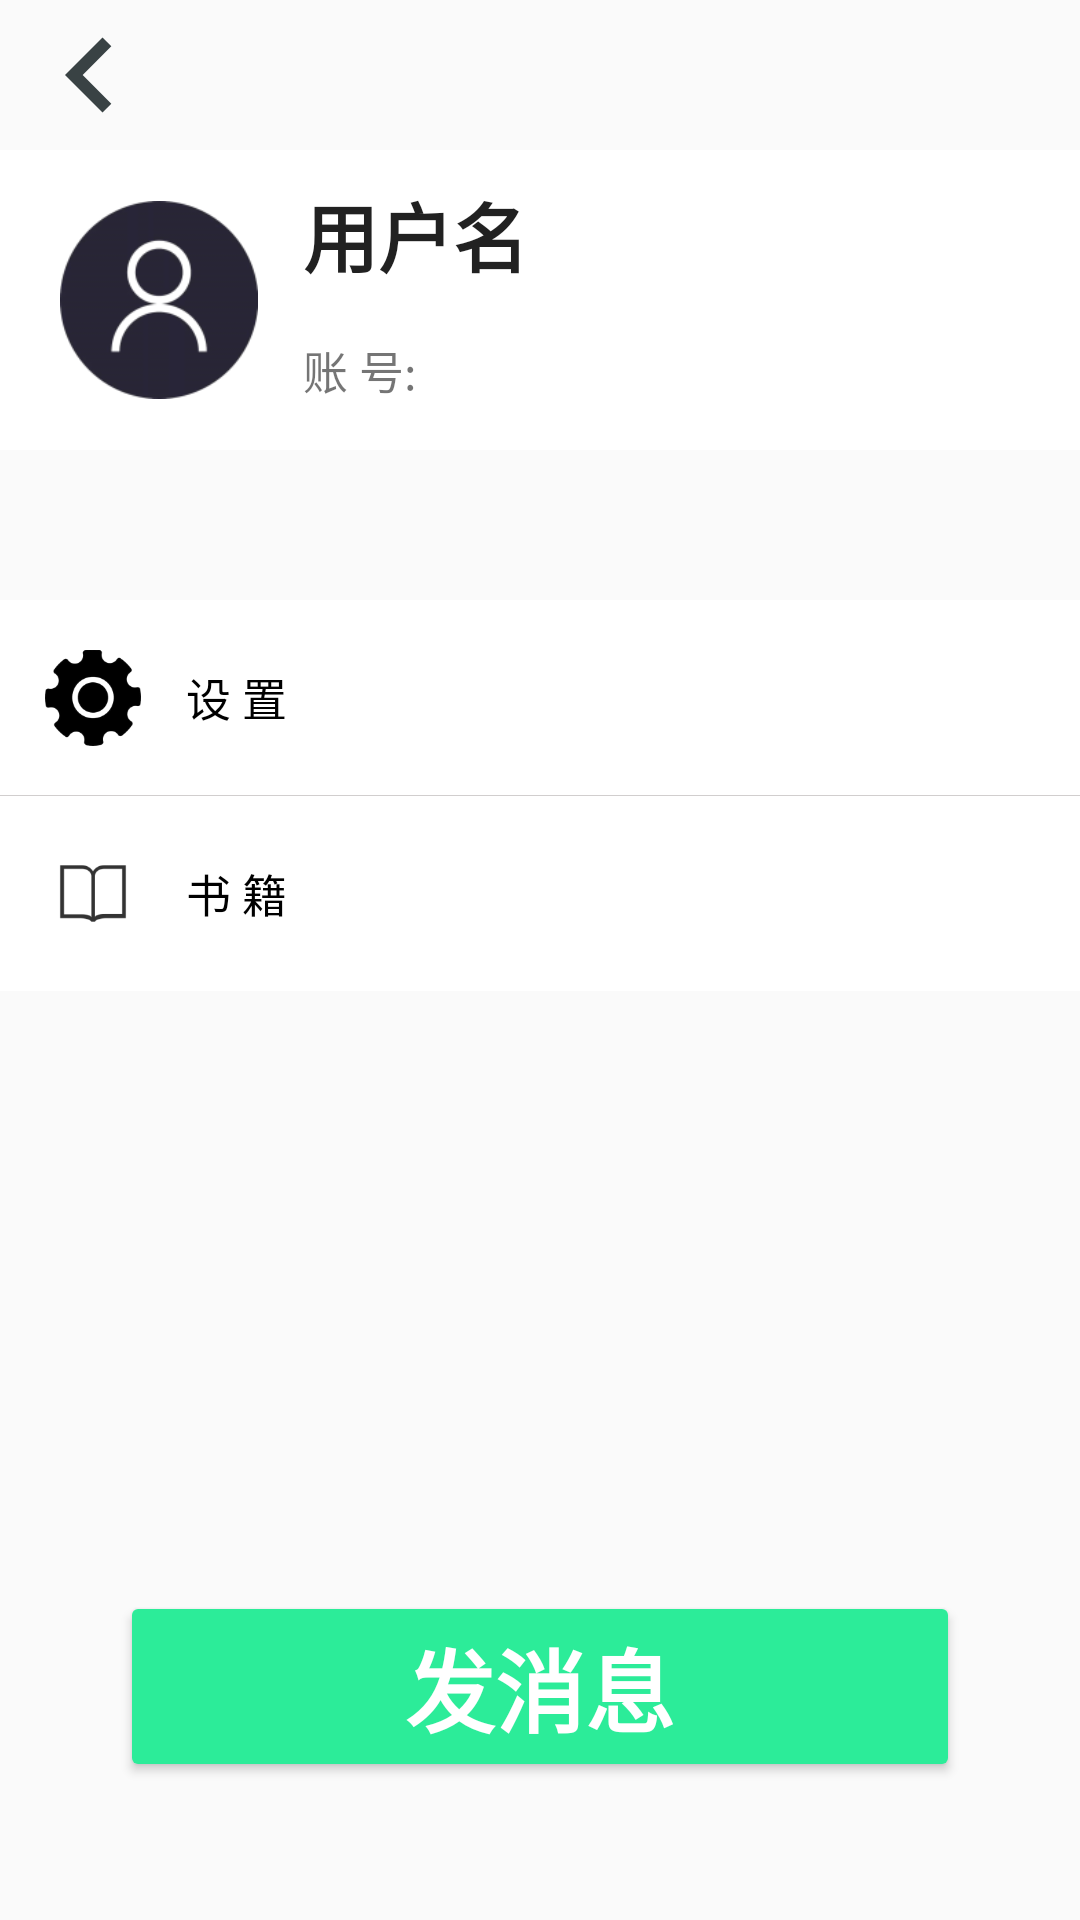

Write the Android layout XML for this screen, with the resource values it uses.
<!-- AndroidManifest.xml: application theme AppTheme -->
<!-- res/layout/activity_friend_info.xml -->
<?xml version="1.0" encoding="utf-8"?>
<LinearLayout xmlns:android="http://schemas.android.com/apk/res/android"
    android:orientation="vertical" android:layout_width="match_parent"
    android:layout_height="match_parent">
    <RelativeLayout
        android:layout_width="match_parent"
        android:layout_height="50dp"

        android:orientation="vertical">

        <ImageView
            android:id="@+id/iv_back"
            android:layout_width="wrap_content"
            android:layout_height="wrap_content"
            android:layout_centerVertical="true"
            android:layout_marginLeft="5dp"
            android:src="@drawable/arrow_left"/>

    </RelativeLayout>
    <LinearLayout
        android:id="@+id/friend_info"
        android:layout_width="match_parent"
        android:layout_height="100dp"
        android:background="#ffffff"
        android:orientation="horizontal">
        <ImageView
            android:id="@+id/friend_avatar"
            android:layout_width="100dp"
            android:layout_height="80dp"
            android:layout_gravity="center_vertical"
            android:layout_marginLeft="20dp"
            android:layout_weight="1"
            android:src="@mipmap/default_user_icon"></ImageView>
        <LinearLayout
            android:layout_width="match_parent"
            android:layout_height="80dp"
            android:layout_gravity="center_vertical"
            android:layout_marginLeft="15dp"
            android:layout_weight="3"
            android:orientation="vertical">

            <TextView
                android:id="@+id/friend_name"
                android:layout_width="match_parent"
                android:layout_height="wrap_content"
                android:layout_weight="2"
                android:text="用户名"
                android:textAppearance="@style/TextAppearance.AppCompat.Large"
                android:textSize="25dp"
                android:textStyle="bold"></TextView>

            <TextView
                android:id="@+id/friend_id"
                android:layout_width="match_parent"
                android:layout_height="wrap_content"
                android:layout_marginTop="5dp"
                android:layout_weight="1"
                android:text="账 号:"
                android:textSize="15dp">

            </TextView>

        </LinearLayout>
        <ImageView
            android:layout_width="50dp"
            android:layout_height="match_parent"
            android:layout_gravity="center_vertical"
            android:layout_weight="1"
            android:src="@drawable/arrow_right">

        </ImageView>
    </LinearLayout>
    <LinearLayout
        android:id="@+id/friend_setting"
        android:layout_marginTop="50dp"
        android:layout_width="match_parent"
        android:layout_below="@+id/friend_info"
        android:layout_height="65dp"
        android:background="#ffffff"
        android:orientation="horizontal">

        <ImageView
            android:layout_width="wrap_content"
            android:layout_height="match_parent"
            android:layout_weight="1"
            android:layout_marginLeft="15dp"
            android:src="@mipmap/setting_icon">

        </ImageView>

        <TextView
            android:layout_width="match_parent"
            android:layout_height="wrap_content"
            android:layout_gravity="center_vertical"
            android:layout_marginLeft="15dp"
            android:layout_weight="4"
            android:text="设 置"
            android:textColor="#000"
            android:textSize="15dp">

        </TextView>

        <ImageView
            android:layout_width="50dp"
            android:layout_height="match_parent"
            android:layout_gravity="center_vertical"
            android:layout_weight="2"
            android:src="@drawable/arrow_right">

        </ImageView>

    </LinearLayout>
    <View
        android:layout_width="match_parent"
        android:layout_height="1px"
        android:background="#d1cece"/>
    <LinearLayout
        android:id="@+id/user_book"
        android:layout_width="match_parent"
        android:layout_height="65dp"
        android:background="#ffffff"
        android:orientation="horizontal">

        <ImageView
            android:layout_width="wrap_content"
            android:layout_height="match_parent"
            android:layout_marginLeft="15dp"
            android:layout_weight="1"
            android:src="@mipmap/shuji">

        </ImageView>

        <TextView
            android:id="@+id/book_info"
            android:layout_width="match_parent"
            android:layout_height="wrap_content"
            android:layout_gravity="center_vertical"
            android:layout_marginLeft="15dp"
            android:layout_weight="4"
            android:text="书 籍"
            android:textColor="#000"
            android:textSize="15dp">

        </TextView>

        <ImageView
            android:layout_width="50dp"
            android:layout_height="match_parent"
            android:layout_gravity="center_vertical"
            android:layout_weight="2"
            android:src="@drawable/arrow_right">

        </ImageView>

    </LinearLayout>

    <Button
        android:id="@+id/btn_msg"
        android:layout_width="match_parent"
        android:layout_height="wrap_content"
        android:layout_below="@+id/friend_setting"
        android:layout_centerInParent="true"
        android:layout_marginLeft="40dp"
        android:layout_marginTop="200dp"
        android:layout_marginRight="40dp"
        android:backgroundTint="#2CEC99"
        android:text="发消息"
        android:textColor="@android:color/white"
        android:textSize="30dp"
        android:textStyle="bold" />

</LinearLayout>
<!-- resources referenced by this layout -->
<resources>
  <!-- drawable arrow_left (drawable) -->
  <vector android:alpha="0.8" android:height="50dp" android:tint="#081416"
      android:viewportHeight="24.0" android:viewportWidth="24.0"
      android:width="50dp" xmlns:android="http://schemas.android.com/apk/res/android">
      <path android:fillColor="#FF000000" android:pathData="M15.41,7.41L14,6l-6,6 6,6 1.41,-1.41L10.83,12z"/>
  </vector>
  <!-- mipmap default_user_icon: png bitmap (mipmap-hdpi, 4706 bytes) -->
  <!-- mipmap setting_icon: png bitmap (mipmap-hdpi, 2418 bytes) -->
  <!-- mipmap shuji: png bitmap (mipmap-hdpi, 1437 bytes) -->
  <style name="AppTheme" parent="Theme.AppCompat.Light.DarkActionBar">
              
              <item name="colorPrimary">@color/colorPrimary</item>
              <item name="colorPrimaryDark">@color/colorPrimaryDark</item>
              <item name="colorAccent">@color/colorAccent</item>
      </style>
  <color name="colorPrimary">#34AAFF</color>
  <color name="colorPrimaryDark">#3182ff</color>
  <color name="colorAccent">#11ddff</color>
</resources>
